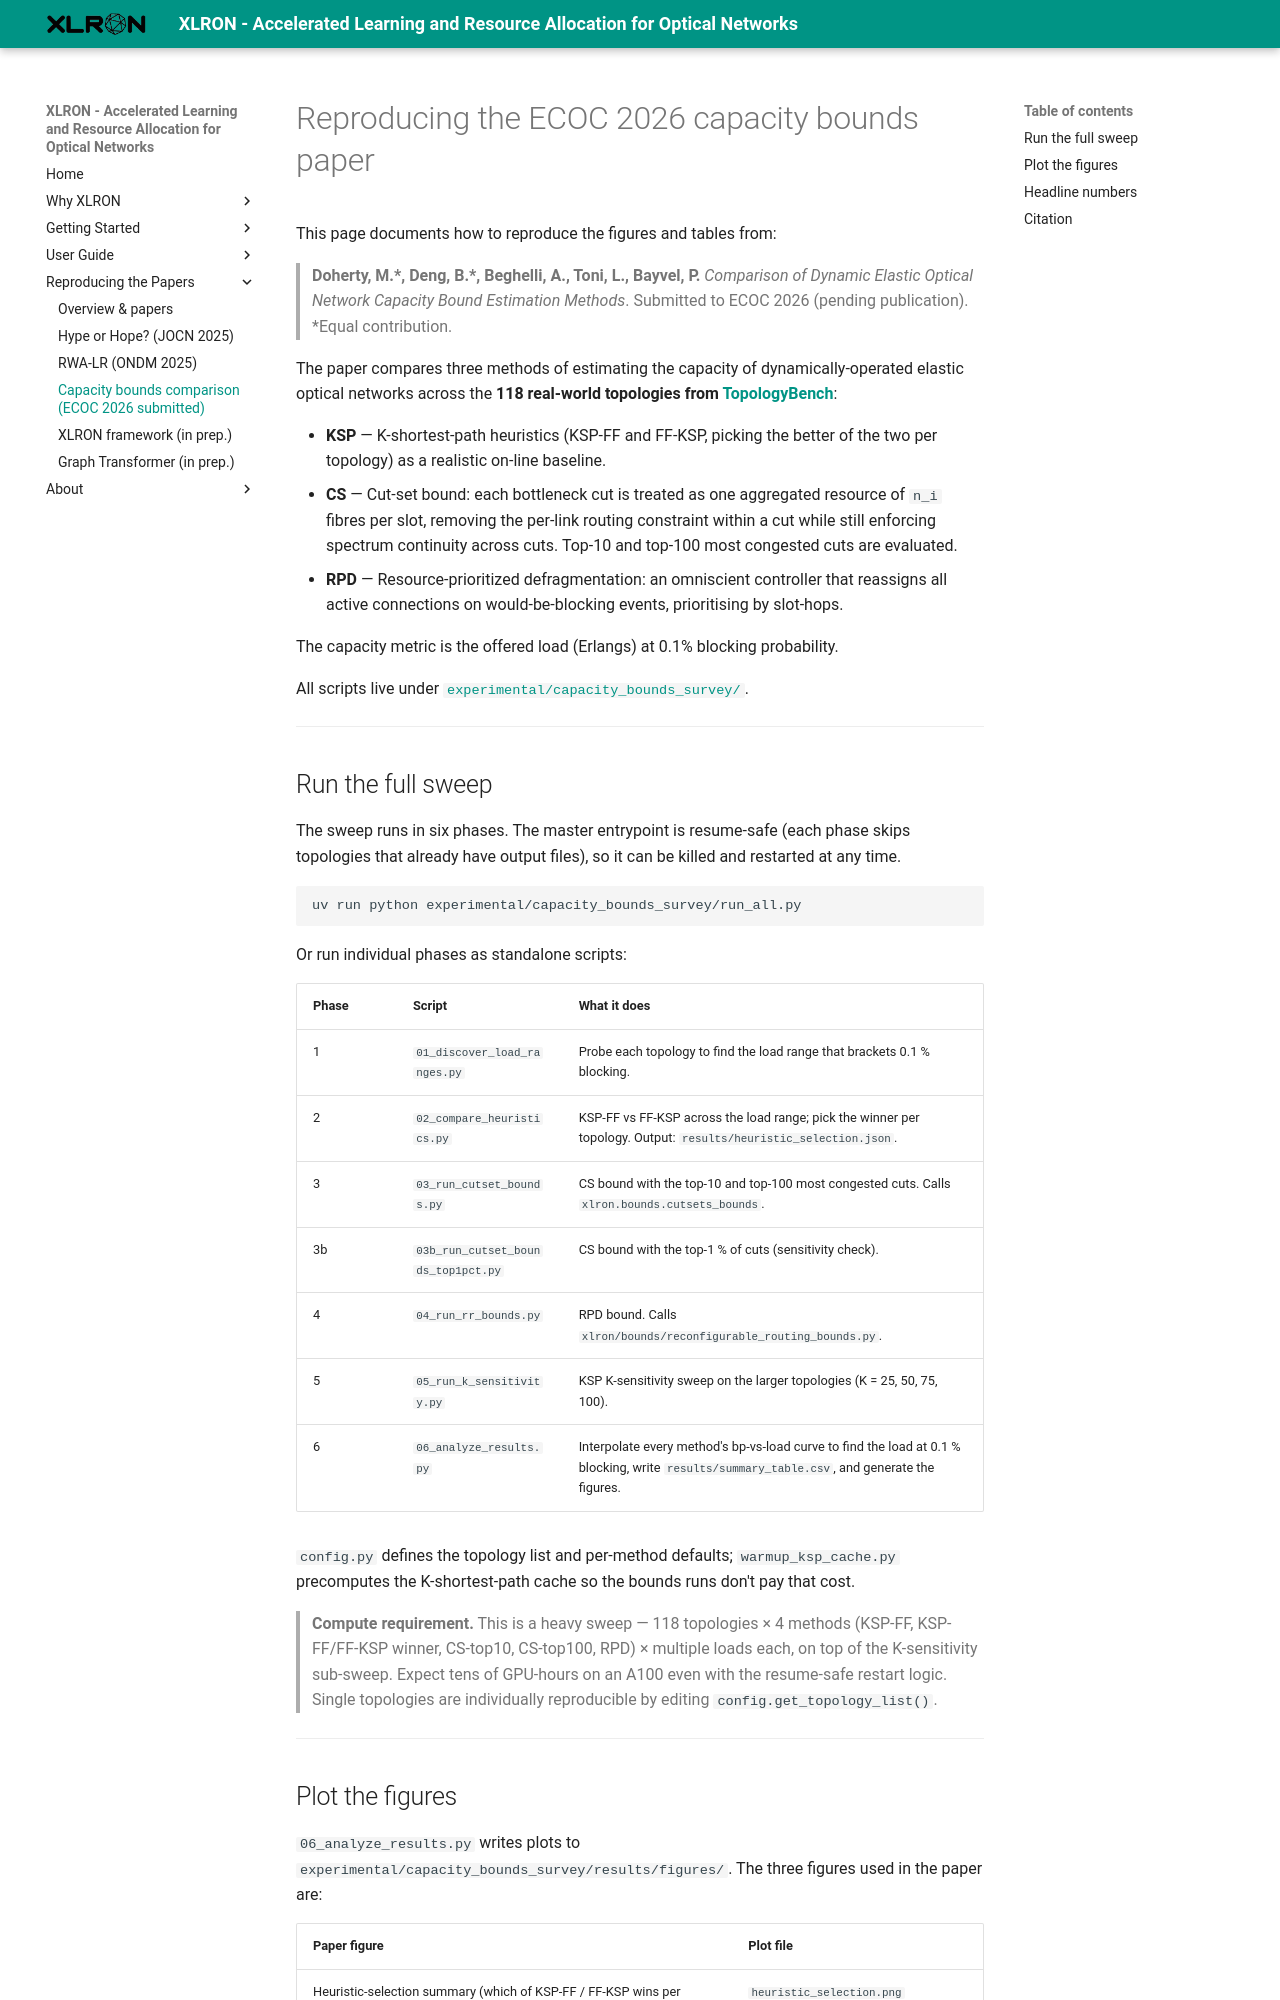

repository: micdoh/XLRON · page: reproduce_ecoc2026/index.html · generator: mkdocs

# Reproducing the ECOC 2026 capacity bounds paper

This page documents how to reproduce the figures and tables from:

> **Doherty, M.\*, Deng, B.\*, Beghelli, A., Toni, L., Bayvel, P.** *Comparison of Dynamic Elastic Optical Network Capacity Bound Estimation Methods*.
> Submitted to ECOC 2026 (pending publication). \*Equal contribution.

The paper compares three methods of estimating the capacity of dynamically-operated elastic optical networks across the **118 real-world topologies from [TopologyBench](https://github.com/TopologyBench/Real-Topologies)**:

- **KSP** — K-shortest-path heuristics (KSP-FF and FF-KSP, picking the better of the two per topology) as a realistic on-line baseline.
- **CS** — Cut-set bound: each bottleneck cut is treated as one aggregated resource of `n_i` fibres per slot, removing the per-link routing constraint within a cut while still enforcing spectrum continuity across cuts. Top-10 and top-100 most congested cuts are evaluated.
- **RPD** — Resource-prioritized defragmentation: an omniscient controller that reassigns all active connections on would-be-blocking events, prioritising by slot-hops.

The capacity metric is the offered load (Erlangs) at 0.1% blocking probability.

All scripts live under [`experimental/capacity_bounds_survey/`](https://github.com/micdoh/XLRON/tree/main/experimental/capacity_bounds_survey).

---

## Run the full sweep

The sweep runs in six phases. The master entrypoint is resume-safe (each phase skips topologies that already have output files), so it can be killed and restarted at any time.

```bash
uv run python experimental/capacity_bounds_survey/run_all.py
```

Or run individual phases as standalone scripts:

| Phase | Script | What it does |
| --- | --- | --- |
| 1 | `01_discover_load_ranges.py` | Probe each topology to find the load range that brackets 0.1 % blocking. |
| 2 | `02_compare_heuristics.py` | KSP-FF vs FF-KSP across the load range; pick the winner per topology. Output: `results/heuristic_selection.json`. |
| 3 | `03_run_cutset_bounds.py` | CS bound with the top-10 and top-100 most congested cuts. Calls `xlron.bounds.cutsets_bounds`. |
| 3b | `03b_run_cutset_bounds_top1pct.py` | CS bound with the top-1 % of cuts (sensitivity check). |
| 4 | `04_run_rr_bounds.py` | RPD bound. Calls `xlron/bounds/reconfigurable_routing_bounds.py`. |
| 5 | `05_run_k_sensitivity.py` | KSP K-sensitivity sweep on the larger topologies (K = 25, 50, 75, 100). |
| 6 | `06_analyze_results.py` | Interpolate every method's bp-vs-load curve to find the load at 0.1 % blocking, write `results/summary_table.csv`, and generate the figures. |

`config.py` defines the topology list and per-method defaults; `warmup_ksp_cache.py` precomputes the K-shortest-path cache so the bounds runs don't pay that cost.

> **Compute requirement.** This is a heavy sweep — 118 topologies × 4 methods (KSP-FF, KSP-FF/FF-KSP winner, CS-top10, CS-top100, RPD) × multiple loads each, on top of the K-sensitivity sub-sweep. Expect tens of GPU-hours on an A100 even with the resume-safe restart logic. Single topologies are individually reproducible by editing `config.get_topology_list()`.

---
